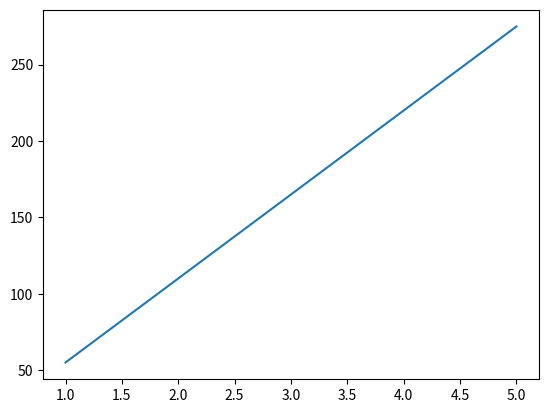

This figure's Python source: (Note: this script raises an exception after producing the figure.)
import matplotlib.pyplot as plt 
from numpy import * 
x = linspace(1, 5, 100) 
y = 55*x 
plt.plot(x, y) 
file_name = 'graphs/graph12.png' 
plt.savefig(file_name)